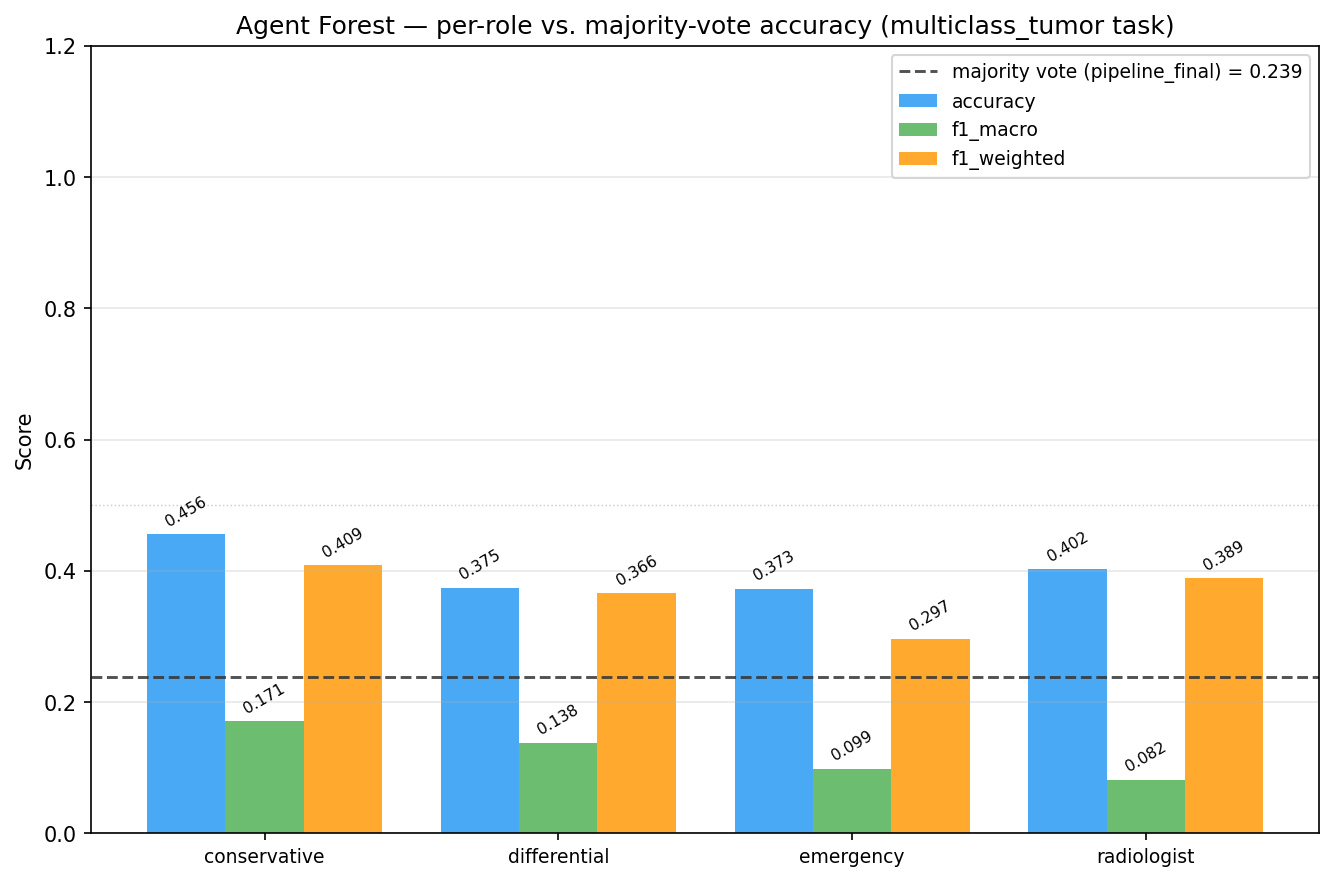

Source data for this figure (header and first rows):
model, n, accuracy, f1_macro, f1_weighted, recall_cyst, precision_cyst, recall_glioma, precision_glioma, recall_granuloma, precision_granuloma, recall_meningioma, precision_meningioma, recall_ms, precision_ms, recall_pituitary_tumor, precision_pituitary_tumor, recall_stroke, precision_stroke, recall_tumor, precision_tumor, mean_conf, recall_germinoma, precision_germinoma
conservative, 320, 0.4562, 0.1709, 0.4086, , 0.0, 0.8981, 0.433, , 0.0, 0.1181, 0.4857, , 0.0, 0.4706, 0.8, , 0.0, , 0.0, 0.8067, , 
differential, 451, 0.3747, 0.1381, 0.366, , , 0.7297, 0.3843, , , 0.1364, 0.3818, , 0.0, 0.2685, 0.7843, , , , 0.0, 0.9229, , 0.0
emergency, 429, 0.373, 0.0986, 0.2967, , 0.0, 0.8958, 0.3817, , 0.0, 0.1149, 0.3696, , , 0.1022, 0.6667, , 0.0, , 0.0, 0.9032, , 
radiologist, 430, 0.4023, 0.082, 0.3888, , 0.0, 0.7383, 0.4198, , 0.0, 0.2829, 0.5059, , 0.0, 0.155, 0.6452, , , , 0.0, 0.9136, , 
